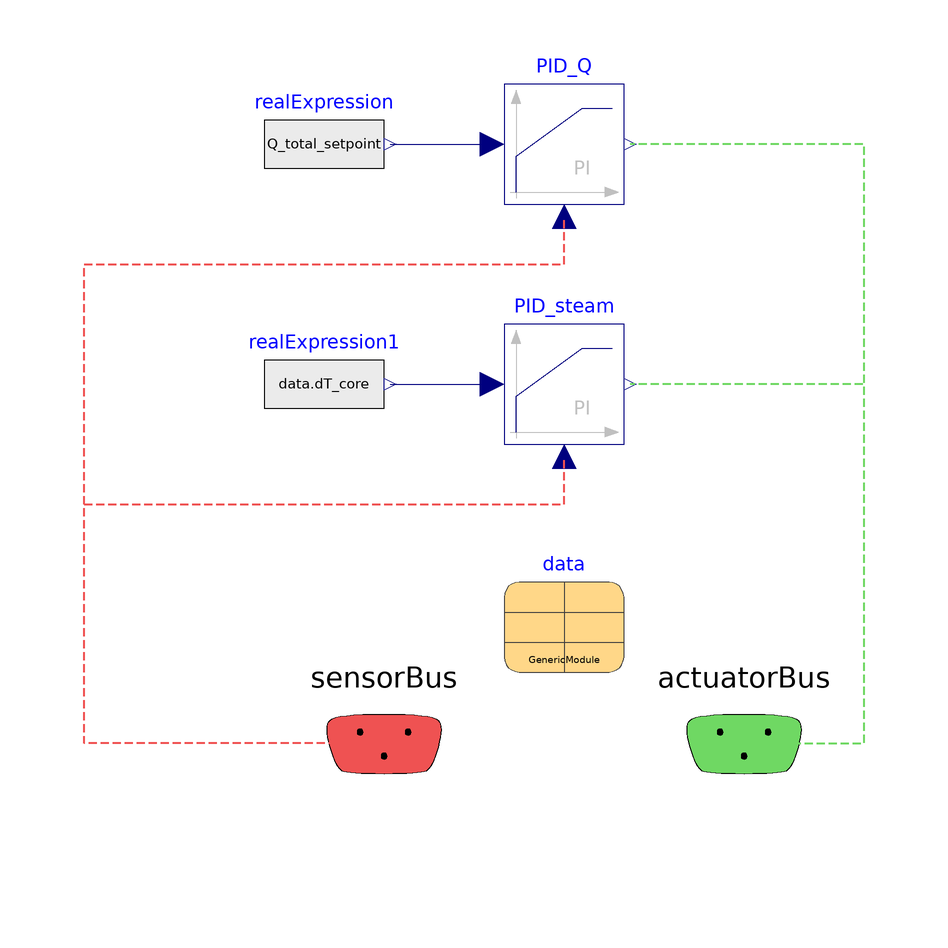

This picture is the connection diagram that the Modelica source below describes through its graphical annotations.

model CS_LoadFollow
  extends BaseClasses.Partial_ControlSystem;
  input SI.Power Q_total_setpoint "Setpoint reactor power" annotation(Dialog(group="Inputs"));
  TRANSFORM.Controls.LimPID PID_Q(
    controllerType=Modelica.Blocks.Types.SimpleController.PI,
    k=1e-3,
    k_s=1/data.Q_total,
    k_m=1/data.Q_total)
    annotation (Placement(transformation(extent={{-10,-10},{10,10}})));
  Data.Data_GenericModule data
    annotation (Placement(transformation(extent={{-10,-88},{10,-68}})));
  Modelica.Blocks.Sources.RealExpression realExpression(y=Q_total_setpoint)
    annotation (Placement(transformation(extent={{-50,-10},{-30,10}})));
  TRANSFORM.Controls.LimPID PID_steam(
    controllerType=Modelica.Blocks.Types.SimpleController.PI,
    yb=data.m_flow_steam,
    k_s=1/data.dT_core,
    k_m=1/data.dT_core,
    yMax=1.2*data.m_flow_steam,
    yMin=0.8*data.m_flow_steam)
    annotation (Placement(transformation(extent={{-10,-50},{10,-30}})));
  Modelica.Blocks.Sources.RealExpression realExpression1(y=data.dT_core)
    annotation (Placement(transformation(extent={{-50,-50},{-30,-30}})));
equation
  connect(actuatorBus.reactivity_CR, PID_Q.y) annotation (Line(
      points={{30.1,-99.9},{50,-99.9},{50,0},{11,0}},
      color={111,216,99},
      pattern=LinePattern.Dash,
      thickness=0.5));
  connect(sensorBus.Q_total, PID_Q.u_m) annotation (Line(
      points={{-29.9,-99.9},{-80,-99.9},{-80,-20},{0,-20},{0,-12}},
      color={239,82,82},
      pattern=LinePattern.Dash,
      thickness=0.5));
  connect(realExpression.y, PID_Q.u_s)
    annotation (Line(points={{-29,0},{-12,0}}, color={0,0,127}));
  connect(realExpression1.y, PID_steam.u_s)
    annotation (Line(points={{-29,-40},{-12,-40}}, color={0,0,127}));
  connect(actuatorBus.m_flow_steam, PID_steam.y) annotation (Line(
      points={{30.1,-99.9},{50,-99.9},{50,-40},{11,-40}},
      color={111,216,99},
      pattern=LinePattern.Dash,
      thickness=0.5));
  connect(sensorBus.dT_core, PID_steam.u_m) annotation (Line(
      points={{-29.9,-99.9},{-80,-99.9},{-80,-60},{0,-60},{0,-52}},
      color={239,82,82},
      pattern=LinePattern.Dash,
      thickness=0.5));
annotation(defaultComponentName="PHS_CS", Icon(graphics={
        Text(
          extent={{-94,82},{94,74}},
          textColor={0,0,0},
          textString="Change Me")}));
end CS_LoadFollow;